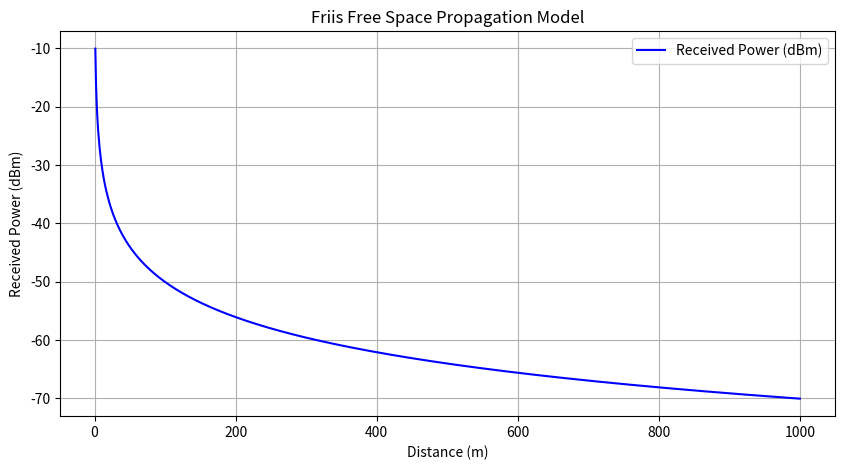

Source code (Python):
import numpy as np
import matplotlib.pyplot as plt

# Constants
c = 3e8  # Speed of light in m/s
f = 2.4e9  # Frequency in Hz (e.g., WiFi 2.4 GHz)
Pt = 1  # Transmitted power in Watts
Gt = 1  # Transmitter antenna gain
Gr = 1  # Receiver antenna gain

# Compute wavelength
lambda_ = c / f

# Define distance range (1m to 1000m)
d = np.linspace(1, 1000, 1000)

# Calculate received power using Friis equation
Pr = Pt * (Gt * Gr * lambda_**2) / ((4 * np.pi * d) ** 2)

# Convert power to dBm
Pr_dBm = 10 * np.log10(Pr * 1000)  # Convert W to mW and then to dBm

# Plot results
plt.figure(figsize=(10, 5))
plt.plot(d, Pr_dBm, label="Received Power (dBm)", color='b')
plt.xlabel("Distance (m)")
plt.ylabel("Received Power (dBm)")
plt.title("Friis Free Space Propagation Model")
plt.grid(True)
plt.legend()
plt.show()
